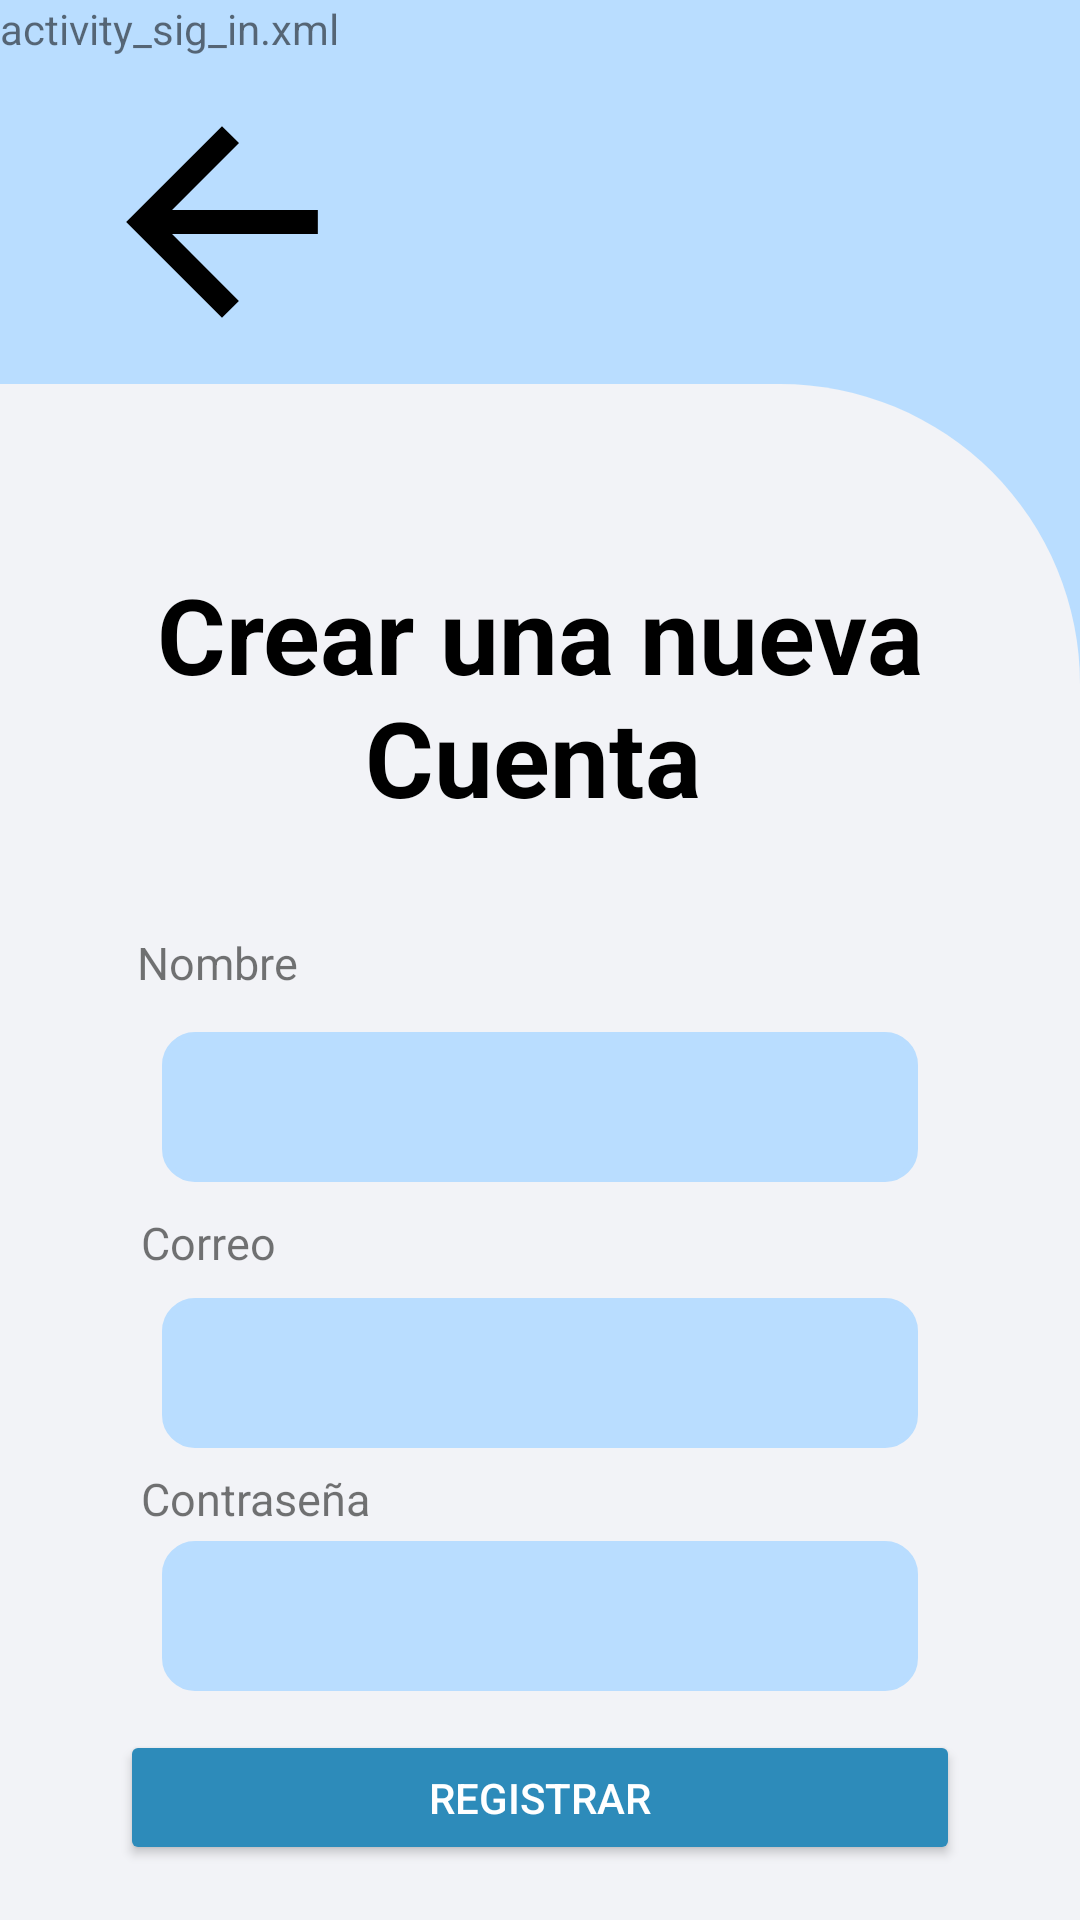

Android layout source for this screen:
<!-- AndroidManifest.xml: application theme Theme.Navegacion -->
<!-- res/layout/activity_sig_in.xml -->
<?xml version="1.0" encoding="utf-8"?>
<androidx.constraintlayout.widget.ConstraintLayout xmlns:android="http://schemas.android.com/apk/res/android"
    xmlns:app="http://schemas.android.com/apk/res-auto"
    xmlns:tools="http://schemas.android.com/tools"
    android:layout_width="match_parent"
    android:layout_height="match_parent"
    tools:context="com.example.SigIn"
    android:background="#B9DDFF"
    >

    <TextView
        android:id="@+id/textView"
        android:layout_width="wrap_content"
        android:layout_height="wrap_content"
        android:text="activity_sig_in.xml" />

    <Button
        android:id="@+id/btn_Return"
        android:layout_width="wrap_content"
        android:layout_height="wrap_content"
        app:layout_constraintStart_toStartOf="parent"
        app:layout_constraintTop_toTopOf="parent"
        android:drawableLeft="@drawable/icon_return"
        android:background="#00000000"
        android:layout_marginTop="20dp"
        android:layout_marginStart="20dp"
        ></Button>

    <TextView
        android:id="@+id/content_logintop"
        android:layout_width="match_parent"
        android:layout_height="0dp"
        app:layout_constraintHeight_percent="0.2"
        app:layout_constraintStart_toStartOf="parent"
        app:layout_constraintTop_toTopOf="parent"
        app:layout_constraintEnd_toEndOf="parent"
        >
    </TextView>

    <androidx.constraintlayout.widget.ConstraintLayout
        android:layout_width="0dp"
        android:layout_height="0dp"
        android:background="@drawable/login_backgroundshape"
        android:paddingTop="60dp"
        app:layout_constraintBottom_toBottomOf="parent"
        app:layout_constraintEnd_toEndOf="parent"
        app:layout_constraintHorizontal_bias="0.0"
        app:layout_constraintStart_toStartOf="parent"
        app:layout_constraintTop_toBottomOf="@id/content_logintop"
        app:layout_constraintVertical_bias="1.0">

        <TextView
            android:id="@+id/tv_Cuenta"
            android:layout_width="wrap_content"
            android:layout_height="wrap_content"
            android:text="Crear una nueva&#10;        Cuenta"
            android:textColor="@color/black"
            android:textSize="35dp"
            android:textStyle="bold"
            app:layout_constraintEnd_toEndOf="parent"
            app:layout_constraintStart_toStartOf="parent"
            app:layout_constraintTop_toTopOf="parent"
            tools:ignore="MissingConstraints">

        </TextView>


        <TextView
            android:id="@+id/tvName"
            android:layout_width="wrap_content"
            android:layout_height="wrap_content"
            android:layout_marginTop="35dp"
            android:text="Nombre"
            android:textSize="15dp"
            app:layout_constraintEnd_toEndOf="parent"
            app:layout_constraintHorizontal_bias="0.149"
            app:layout_constraintStart_toStartOf="parent"
            app:layout_constraintTop_toBottomOf="@id/tv_Cuenta"
            app:layout_constraintVertical_bias="0.06"
            />

        <EditText
        android:id="@+id/etName"
        android:layout_width="0dp"
        android:layout_height="50dp"
        android:background="@drawable/edittext_border"
        android:inputType="textEmailAddress"
        app:layout_constraintBottom_toBottomOf="parent"
        app:layout_constraintEnd_toEndOf="parent"
        app:layout_constraintStart_toStartOf="parent"
        app:layout_constraintTop_toBottomOf="@id/tvName"
        app:layout_constraintVertical_bias="0.05"
        app:layout_constraintWidth_percent="0.7" />

        <TextView
            android:id="@+id/tvUser"
            android:layout_width="wrap_content"
            android:layout_height="wrap_content"
            android:layout_marginTop="10dp"
            android:text="Correo"
            android:textSize="15dp"
            app:layout_constraintEnd_toEndOf="parent"
            app:layout_constraintHorizontal_bias="0.149"
            app:layout_constraintStart_toStartOf="parent"
            app:layout_constraintTop_toBottomOf="@id/etName"
            app:layout_constraintVertical_bias="0.06" />

        <EditText
            android:id="@+id/etUser"
            android:layout_width="0dp"
            android:layout_height="50dp"
            android:background="@drawable/edittext_border"
            android:inputType="textEmailAddress"
            app:layout_constraintBottom_toBottomOf="parent"
            app:layout_constraintEnd_toEndOf="parent"
            app:layout_constraintStart_toStartOf="parent"
            app:layout_constraintTop_toBottomOf="@id/tvUser"
            app:layout_constraintVertical_bias="0.05"
            app:layout_constraintWidth_percent="0.7" />

        <TextView
            android:id="@+id/tvPassword"
            android:layout_width="wrap_content"
            android:layout_height="wrap_content"
            android:text="Contraseña"
            android:textSize="15dp"
            app:layout_constraintBottom_toBottomOf="parent"
            app:layout_constraintStart_toStartOf="@id/tvUser"
            app:layout_constraintTop_toBottomOf="@id/etUser"
            app:layout_constraintVertical_bias="0.05" />


        <EditText
            android:id="@+id/etPassword"
            android:layout_width="0dp"
            android:layout_height="50dp"
            android:background="@drawable/edittext_border"
            android:inputType="text"
            app:layout_constraintBottom_toBottomOf="parent"
            app:layout_constraintEnd_toEndOf="parent"
            app:layout_constraintStart_toStartOf="parent"
            app:layout_constraintTop_toBottomOf="@id/tvPassword"
            app:layout_constraintVertical_bias="0.05"
            app:layout_constraintWidth_percent="0.7" />

        <Button
            android:id="@+id/btn_registro"
            android:layout_width="280dp"
            android:layout_height="0dp"
            android:backgroundTint="#2D8BBA"
            android:text="Registrar"
            android:textColor="@color/white"
            android:layout_marginTop="10dp"
            android:layout_marginBottom="10dp"
            app:layout_constraintBottom_toBottomOf="parent"
            app:layout_constraintEnd_toEndOf="parent"
            app:layout_constraintHeight_percent="0.1"
            app:layout_constraintStart_toStartOf="parent"
            app:layout_constraintTop_toBottomOf="@id/etPassword"
            app:layout_constraintVertical_bias="0.25"
            app:layout_constraintWidth_percent="0.4" />


    </androidx.constraintlayout.widget.ConstraintLayout>

</androidx.constraintlayout.widget.ConstraintLayout>
<!-- resources referenced by this layout -->
<resources>
  <color name="black">#FF000000</color>
  <color name="white">#FFFFFFFF</color>
  <!-- drawable edittext_border (drawable) -->
  <?xml version="1.0" encoding="utf-8"?>
  <selector xmlns:android="http://schemas.android.com/apk/res/android">
      <item>
          <shape android:shape="rectangle">
              <solid android:color="#B9DDFF" /> 
              <corners android:radius="10dp" />
              <stroke
                  android:width="2dp"
                  android:color="#B9DDFF" /> 
              <padding android:left="8dp" android:right="8dp" android:top="8dp" android:bottom="8dp" /> 
          </shape>
      </item>
  </selector>
  <!-- drawable icon_return (drawable) -->
  <vector xmlns:android="http://schemas.android.com/apk/res/android"
      android:width="108dp"
      android:height="108dp"
      android:viewportWidth="24"
      android:viewportHeight="24"
      android:tint="#000000"
      android:autoMirrored="true">
    <group android:scaleX="0.8874"
        android:scaleY="0.8874"
        android:translateX="1.3512"
        android:translateY="1.3512">
      <path
          android:fillColor="@android:color/white"
          android:pathData="M20,11H7.83l5.59,-5.59L12,4l-8,8 8,8 1.41,-1.41L7.83,13H20v-2z"/>
    </group>
  </vector>
  <!-- drawable login_backgroundshape (drawable) -->
  <?xml version="1.0" encoding="utf-8"?>
  <shape xmlns:android="http://schemas.android.com/apk/res/android">
      <solid android:color="@color/background_app"/>
      <corners
  
          android:topRightRadius="100dp"
          android:bottomLeftRadius="0dp"
          android:bottomRightRadius="0dp"
          />
  
  </shape>
  <style name="Theme.Navegacion" parent="Theme.MaterialComponents.DayNight.DarkActionBar">
          
          <item name="colorPrimary">@color/color_icons_selected</item>
          <item name="colorPrimaryVariant">@color/color_icons_selected</item>
          <item name="colorOnPrimary">@color/background_app</item>
          
          <item name="colorSecondary">@color/teal_200</item>
          <item name="colorSecondaryVariant">@color/teal_700</item>
          <item name="colorOnSecondary">@color/black</item>
          
          <item name="android:statusBarColor">?attr/colorPrimaryVariant</item>
          
      </style>
  <color name="background_app">#F2F3F7</color>
  <color name="color_icons_selected">#0074B7</color>
  <color name="teal_200">#FF03DAC5</color>
  <color name="teal_700">#FF018786</color>
</resources>
